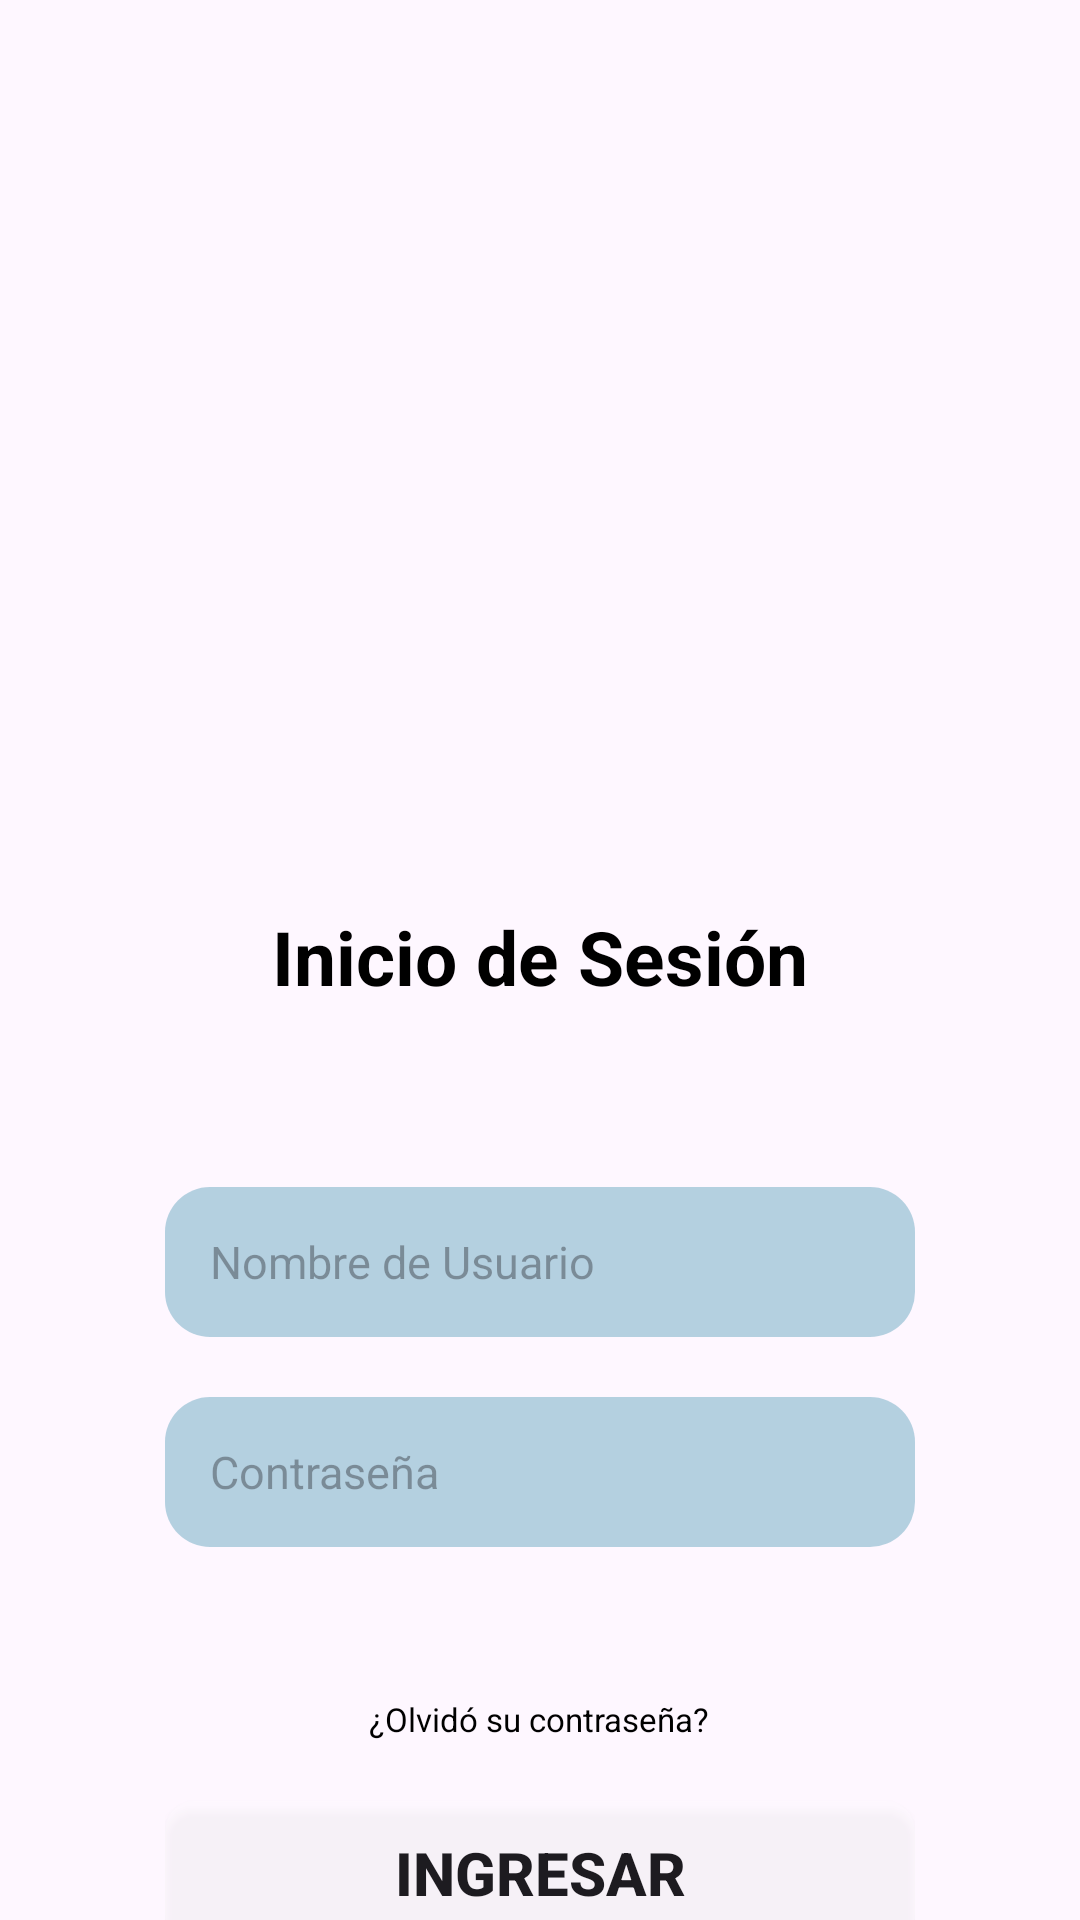

Write the Android layout XML for this screen, with the resource values it uses.
<!-- AndroidManifest.xml: application theme Theme.NivelacionApp -->
<!-- res/layout/activity_main.xml -->
<?xml version="1.0" encoding="utf-8"?>
<androidx.constraintlayout.widget.ConstraintLayout xmlns:android="http://schemas.android.com/apk/res/android"
    xmlns:app="http://schemas.android.com/apk/res-auto"
    xmlns:tools="http://schemas.android.com/tools"
    android:id="@+id/main"
    android:layout_width="match_parent"
    android:layout_height="match_parent"
    android:background="@drawable/inicio_salar"
    tools:context=".activities.MainActivity">

    <ImageView
        android:id="@+id/foto"
        android:layout_width="wrap_content"
        android:layout_height="250dp"
        android:src="@drawable/postal_salar"
        android:layout_marginTop="50dp"
        android:padding="20dp"
        app:layout_constraintBottom_toBottomOf="parent"
        app:layout_constraintEnd_toEndOf="parent"
        app:layout_constraintTop_toTopOf="parent"
        app:layout_constraintVertical_bias="0.0"/>

    <LinearLayout
        android:layout_width="wrap_content"
        android:layout_height="wrap_content"
        app:layout_constraintBottom_toBottomOf="parent"
        app:layout_constraintEnd_toEndOf="parent"
        app:layout_constraintStart_toStartOf="parent"
        android:orientation="vertical"
        android:gravity="center"
        app:layout_constraintTop_toBottomOf="@+id/foto">

        <TextView
            android:layout_width="wrap_content"
            android:layout_height="wrap_content"
            android:textSize="25dp"
            android:textStyle="bold"
            android:padding="10dp"
            android:textColor="@color/black"
            android:text="Inicio de Sesión" />

        <EditText
            android:layout_marginTop="50dp"
            android:layout_width="250dp"
            android:layout_height="50dp"
            android:textSize="15dp"
            android:padding="15dp"
            android:hint="Nombre de Usuario"
            android:inputType="text"
            android:background="@drawable/fondo_edit_text"/>

        <EditText
            android:layout_marginTop="20dp"
            android:layout_width="250dp"
            android:layout_height="50dp"
            android:textSize="15dp"
            android:padding="15dp"
            android:hint="Contraseña"
            android:inputType="textPassword"
            android:background="@drawable/fondo_edit_text"/>

        <TextView
            android:layout_width="wrap_content"
            android:layout_height="match_parent"
            android:layout_marginTop="40dp"
            android:textColor="@color/black"
            android:textSize="11dp"
            android:padding="10dp"
            android:text="¿Olvidó su contraseña?"/>

        <androidx.appcompat.widget.AppCompatButton
            android:layout_width="wrap_content"
            android:layout_height="wrap_content"
            android:padding="10dp"
            android:layout_marginTop="10dp"
            android:width="250dp"
            android:textSize="20dp"
            android:textStyle="bold"
            android:text="INGRESAR"
            android:background="@drawable/fondo_boton_ingresar"/>
    </LinearLayout>

</androidx.constraintlayout.widget.ConstraintLayout>
<!-- resources referenced by this layout -->
<resources>
  <color name="black">#000000</color>
  <!-- drawable fondo_boton_ingresar (drawable) -->
  <?xml version="1.0" encoding="utf-8"?>
  <shape xmlns:android="http://schemas.android.com/apk/res/android"
      android:shape="rectangle">
      <solid android:color="#30FFFFFF" />
      <corners android:radius="10dp"/>
      <stroke>
          <width android:width="2dp"/>
          <color android:color="#00FFFFFF" />
      </stroke>
  </shape>
  <!-- drawable fondo_edit_text (drawable) -->
  <?xml version="1.0" encoding="utf-8"?>
  <shape xmlns:android="http://schemas.android.com/apk/res/android"
      android:shape="rectangle">
      <solid android:color="@color/celeste_trans"/>
      <corners android:radius="15dp"/>
  </shape>
  <style name="Theme.NivelacionApp" parent="Base.Theme.NivelacionApp" />
  <color name="celeste_trans">#806ca9c2</color>
  <style name="Base.Theme.NivelacionApp" parent="Theme.Material3.DayNight.NoActionBar">
          
          
      </style>
</resources>
